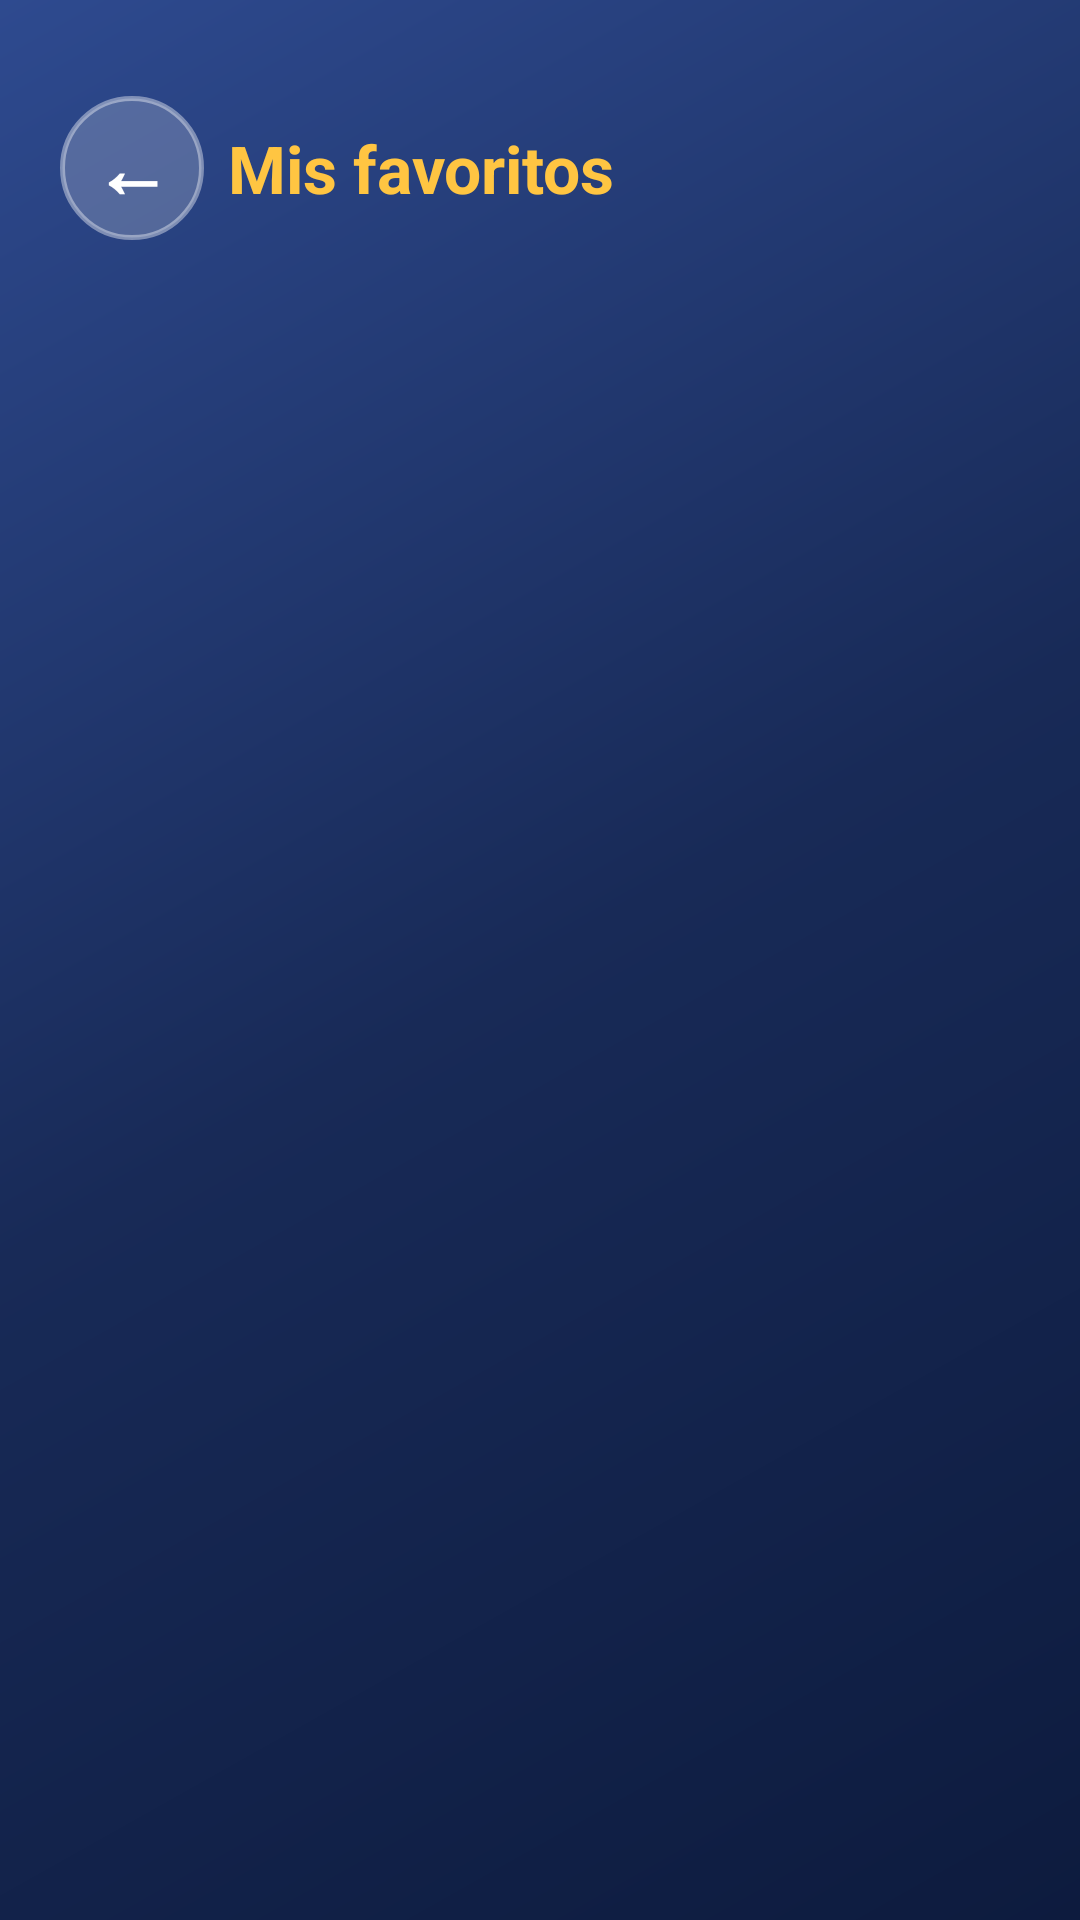

The Android layout XML behind this screen, and the referenced resources:
<!-- AndroidManifest.xml: application theme Theme.POKEApp -->
<!-- res/layout/activity_favoritos.xml -->
<?xml version="1.0" encoding="utf-8"?>
<LinearLayout xmlns:android="http://schemas.android.com/apk/res/android"
    android:layout_width="match_parent"
    android:layout_height="match_parent"
    android:orientation="vertical"
    android:background="@drawable/bg_gradient_app"
    android:padding="20dp">

    <LinearLayout
        android:layout_width="match_parent"
        android:layout_height="wrap_content"
        android:orientation="horizontal"
        android:gravity="center_vertical"
        android:layout_marginTop="12dp">

        <TextView
            android:id="@+id/btnRegresar"
            android:layout_width="48dp"
            android:layout_height="48dp"
            android:background="@drawable/bg_boton_regresar"
            android:gravity="center"
            android:includeFontPadding="false"
            android:text="←"
            android:textColor="#FFFFFF"
            android:textSize="26sp"
            android:textStyle="bold"
            android:contentDescription="Regresar" />

        <TextView
            android:layout_width="0dp"
            android:layout_height="wrap_content"
            android:layout_weight="1"
            android:layout_marginStart="8dp"
            android:text="Mis favoritos"
            android:textColor="@color/poke_gold"
            android:textSize="22sp"
            android:textStyle="bold" />

        <ProgressBar
            android:id="@+id/progressFavoritos"
            android:layout_width="24dp"
            android:layout_height="24dp"
            android:visibility="gone" />
    </LinearLayout>

    <TextView
        android:id="@+id/tvVacio"
        android:layout_width="match_parent"
        android:layout_height="wrap_content"
        android:layout_marginTop="40dp"
        android:gravity="center"
        android:text="Aún no tienes Pokémon favoritos.\nBúscalos en la Pokédex y toca la estrella ⭐"
        android:textColor="@color/poke_gray_text"
        android:textSize="13sp"
        android:visibility="gone" />

    <androidx.recyclerview.widget.RecyclerView
        android:id="@+id/recyclerFavoritos"
        android:layout_width="match_parent"
        android:layout_height="0dp"
        android:layout_weight="1"
        android:layout_marginTop="16dp"
        android:clipToPadding="false"
        android:paddingBottom="12dp" />

</LinearLayout>
<!-- resources referenced by this layout -->
<resources>
  <color name="poke_gold">#FFC542</color>
  <color name="poke_gray_text">#8A93A6</color>
  <!-- drawable bg_boton_regresar (drawable) -->
  <?xml version="1.0" encoding="utf-8"?>
  <shape xmlns:android="http://schemas.android.com/apk/res/android"
      android:shape="oval">
      <solid android:color="#33FFFFFF" />
      <stroke android:width="1.5dp" android:color="#66FFFFFF" />
  </shape>
  <!-- drawable bg_gradient_app (drawable) -->
  <?xml version="1.0" encoding="utf-8"?>
  <shape xmlns:android="http://schemas.android.com/apk/res/android">
      <gradient
          android:startColor="@color/poke_blue_dark"
          android:centerColor="@color/poke_blue"
          android:endColor="@color/poke_blue_light"
          android:angle="135" />
  </shape>
  <style name="Theme.POKEApp" parent="Base.Theme.POKEApp">
          
          <item name="materialButtonStyle">@style/Widget.POKEApp.Button</item>
      </style>
  <color name="poke_blue_dark">#0D1B3E</color>
  <color name="poke_blue">#182A57</color>
  <color name="poke_blue_light">#2E4A8F</color>
  <style name="Base.Theme.POKEApp" parent="Theme.Material3.DayNight.NoActionBar">
          
          
      </style>
  <style name="Widget.POKEApp.Button" parent="Widget.Material3.Button">
          <item name="backgroundTint">@null</item>
          <item name="android:insetTop">0dp</item>
          <item name="android:insetBottom">0dp</item>
      </style>
</resources>
